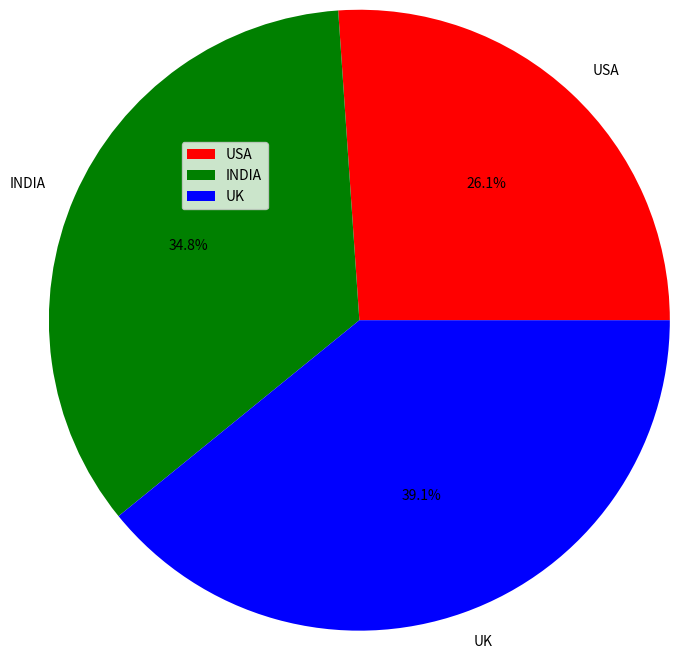

Here is the Python script that generated this plot:
# -*- coding: utf-8 -*-
"""
Created on Tue May  7 12:18:27 2019

@author: hp
"""

import matplotlib
import matplotlib.pyplot as abhi

grid = abhi.GridSpec(2,2 , wspace = 0.4 , hspace = 0.9)


label1 = ["USA" , "INDIA" , "UK"]

value1 = [60,80,90]

color1 = ["r" ,"g" ,"b"]


abhi.pie(value1,labels=label1,colors = color1 , explode =(0,0,0) , radius =2.1 , autopct ="%1.1f%%")
abhi.legend()
abhi.show()